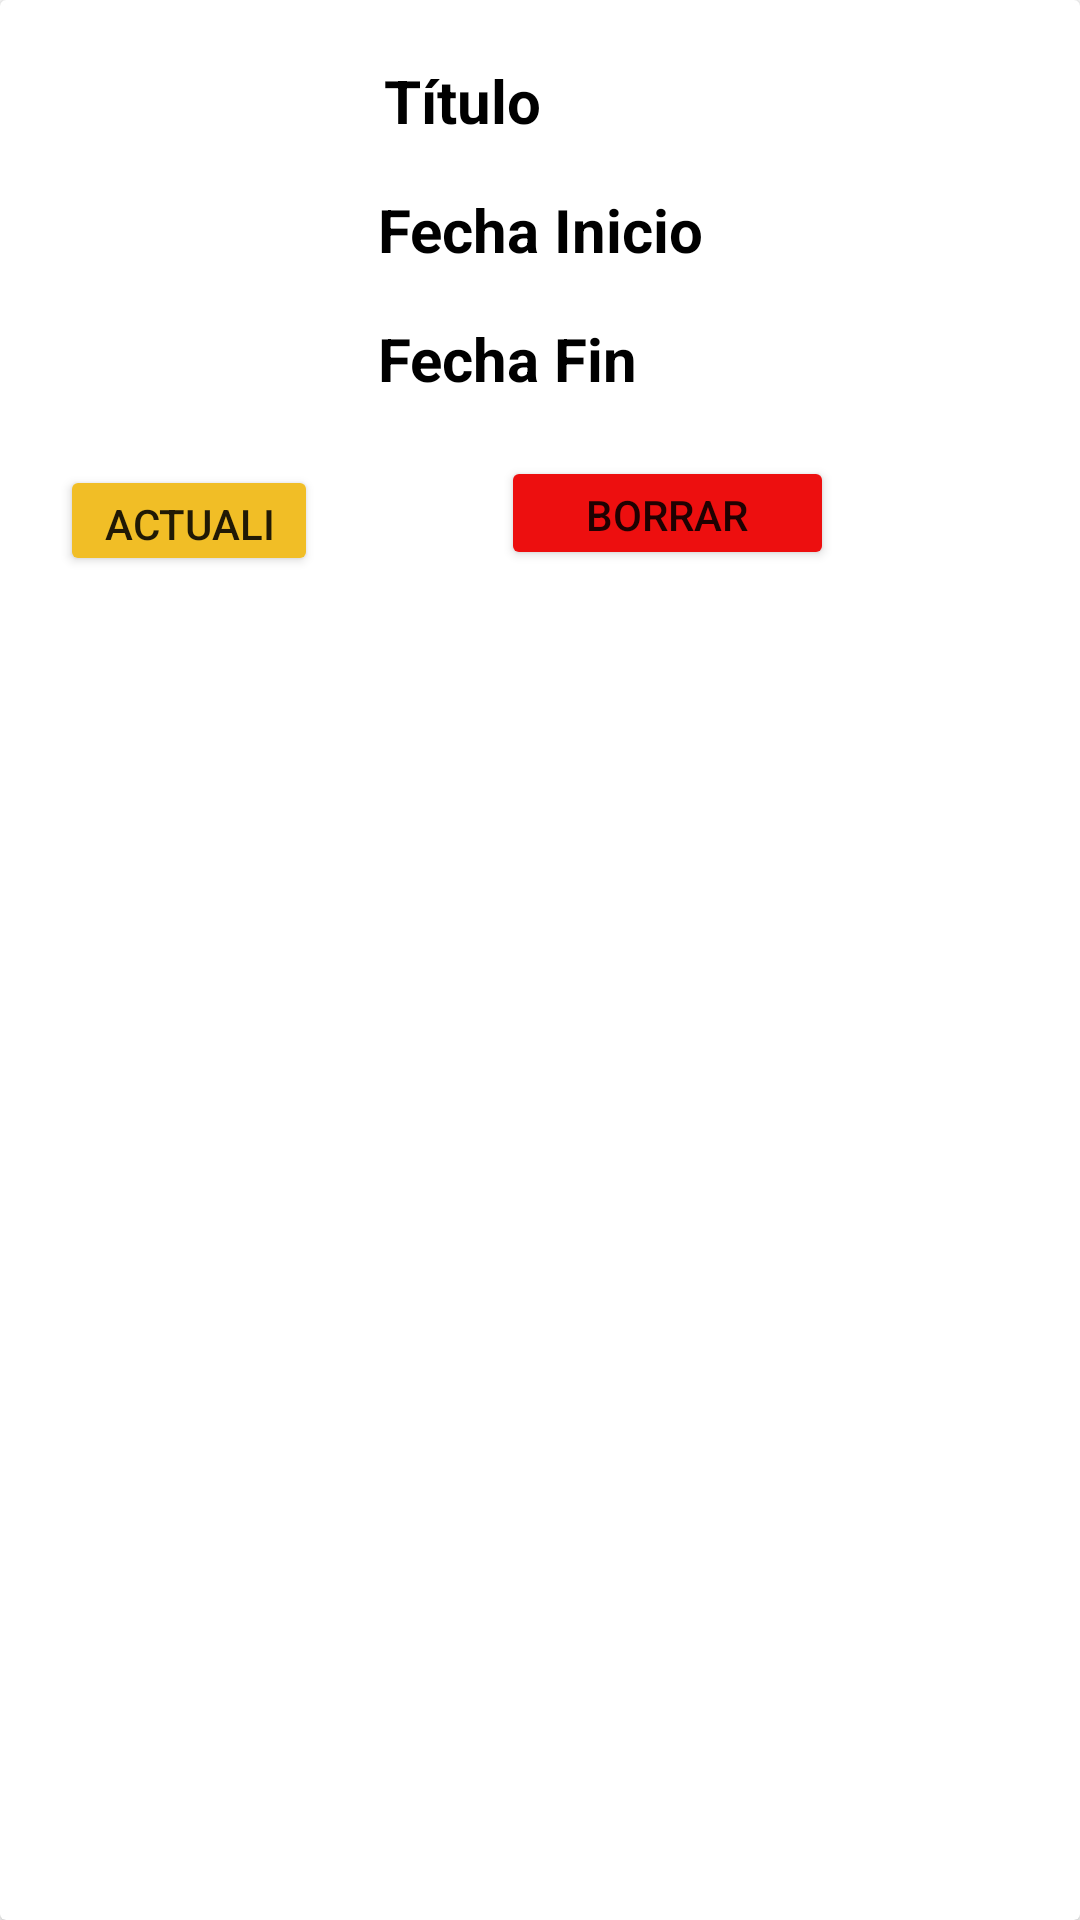

Here is an Android app screen rendered from its layout file. Give the layout XML and the strings, colors and styles it references.
<!-- AndroidManifest.xml: application theme Theme.Calendar_20170736 -->
<!-- res/layout/main_item.xml -->
<?xml version="1.0" encoding="utf-8"?>
<androidx.cardview.widget.CardView xmlns:android="http://schemas.android.com/apk/res/android"
    xmlns:app="http://schemas.android.com/apk/res-auto"
    android:layout_width="match_parent"
    android:layout_height="300dp">

    <RelativeLayout
        android:id="@+id/rl2"
        android:layout_width="match_parent"
        android:layout_height="250dp"
        android:padding="20dp">

        <ImageView
            android:id="@+id/img1"
            android:layout_width="98dp"
            android:layout_height="129dp"
            android:src="@mipmap/ic_launcher"
             />

        <TextView
            android:id="@+id/tituloVista"
            android:layout_width="match_parent"
            android:layout_height="wrap_content"
            android:layout_marginLeft="10dp"
            android:layout_toRightOf="@+id/img1"
            android:text="Título"
            android:textColor="#000"
            android:textSize="20sp"
            android:textStyle="bold" />

        <TextView
            android:id="@+id/fInicio"
            android:layout_width="match_parent"
            android:layout_height="wrap_content"
            android:layout_below="@+id/tituloVista"
            android:layout_marginLeft="8dp"
            android:layout_marginTop="16dp"
            android:layout_toRightOf="@+id/img1"
            android:text="Fecha Inicio"
            android:textColor="#000"
            android:textSize="20sp"
            android:textStyle="bold"></TextView>

        <TextView
            android:id="@+id/fFin"
            android:layout_width="260dp"
            android:layout_height="wrap_content"
            android:layout_below="@+id/fInicio"
            android:layout_marginLeft="8dp"
            android:layout_marginTop="16dp"
            android:layout_toRightOf="@+id/img1"
            android:text="Fecha Fin"
            android:textColor="#000"
            android:textSize="20sp"
            android:textStyle="bold"></TextView>

        <Button
            android:id="@+id/btn_actualizar"
            android:layout_width="157dp"
            android:layout_height="37dp"
            android:layout_below="@+id/fInicio"
            android:layout_alignParentEnd="true"
            android:layout_marginTop="65dp"
            android:layout_marginEnd="234dp"
            android:backgroundTint="#F1BE26"
            android:text="Actualizar" />

        <Button
            android:id="@+id/btn_borrar"
            android:layout_width="111dp"
            android:layout_height="38dp"
            android:layout_below="@+id/fInicio"
            android:layout_alignParentEnd="true"
            android:layout_marginTop="62dp"
            android:layout_marginEnd="62dp"
            android:backgroundTint="#ED0F0F"
            android:text="Borrar" />

    </RelativeLayout>

</androidx.cardview.widget.CardView>
<!-- resources referenced by this layout -->
<resources>
  <style name="Theme.Calendar_20170736" parent="Theme.MaterialComponents.DayNight.DarkActionBar">
          
          <item name="colorPrimary">@color/purple_500</item>
          <item name="colorPrimaryVariant">@color/purple_700</item>
          <item name="colorOnPrimary">@color/white</item>
          
          <item name="colorSecondary">@color/teal_200</item>
          <item name="colorSecondaryVariant">@color/teal_700</item>
          <item name="colorOnSecondary">@color/black</item>
          
          <item name="android:statusBarColor">?attr/colorPrimaryVariant</item>
          
      </style>
  <color name="purple_500">#673AB7</color>
  <color name="purple_700">#FF3700B3</color>
  <color name="white">#FFFFFFFF</color>
  <color name="teal_200">#FF03DAC5</color>
  <color name="teal_700">#FF018786</color>
  <color name="black">#FF000000</color>
</resources>
